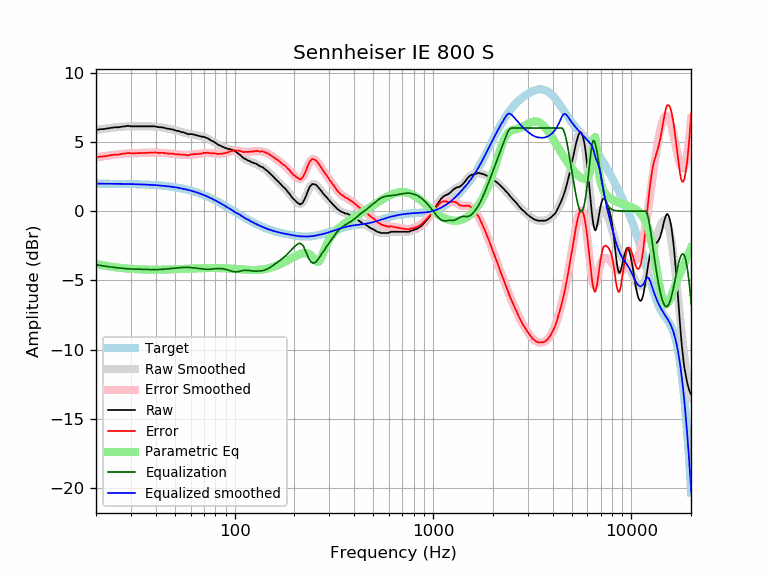

The data file committed next to this chart (first rows):
frequency, raw, error, smoothed, error_smoothed, equalization, parametric_eq, equalized_raw, equalized_smoothed, target
20, 5.86, 3.88, 5.86, 3.87, -3.87, -3.82, 1.99, 1.98, 1.98
21, 5.91, 3.93, 5.90, 3.92, -3.92, -3.88, 1.99, 1.98, 1.98
22, 5.93, 3.95, 5.95, 3.97, -3.97, -3.93, 1.96, 1.98, 1.98
23, 5.98, 4.00, 5.98, 4.01, -4.01, -3.98, 1.97, 1.98, 1.98
24, 6.02, 4.05, 6.02, 4.04, -4.04, -4.02, 1.98, 1.98, 1.97
25, 6.05, 4.08, 6.05, 4.08, -4.08, -4.05, 1.98, 1.97, 1.97
26, 6.05, 4.08, 6.07, 4.10, -4.10, -4.08, 1.95, 1.97, 1.97
27, 6.10, 4.14, 6.09, 4.13, -4.13, -4.11, 1.97, 1.97, 1.97
28, 6.12, 4.16, 6.11, 4.15, -4.15, -4.13, 1.97, 1.96, 1.96
29, 6.16, 4.20, 6.12, 4.16, -4.16, -4.15, 2.00, 1.96, 1.96
30, 6.12, 4.17, 6.13, 4.18, -4.18, -4.17, 1.95, 1.95, 1.95
31, 6.12, 4.17, 6.13, 4.18, -4.18, -4.18, 1.94, 1.95, 1.95
32, 6.12, 4.18, 6.13, 4.19, -4.19, -4.20, 1.93, 1.94, 1.94
33, 6.12, 4.19, 6.13, 4.20, -4.20, -4.21, 1.93, 1.93, 1.93
34, 6.12, 4.19, 6.13, 4.20, -4.20, -4.21, 1.92, 1.93, 1.93
35, 6.12, 4.20, 6.13, 4.21, -4.21, -4.22, 1.91, 1.92, 1.92
36, 6.12, 4.21, 6.12, 4.21, -4.21, -4.22, 1.91, 1.91, 1.91
37, 6.12, 4.22, 6.12, 4.22, -4.22, -4.23, 1.90, 1.90, 1.90
38, 6.12, 4.23, 6.12, 4.22, -4.22, -4.23, 1.90, 1.89, 1.89
39, 6.12, 4.24, 6.11, 4.22, -4.22, -4.23, 1.90, 1.88, 1.88
40, 6.11, 4.24, 6.10, 4.22, -4.22, -4.23, 1.89, 1.87, 1.87
41, 6.07, 4.21, 6.08, 4.22, -4.22, -4.23, 1.85, 1.86, 1.86
42, 6.05, 4.20, 6.06, 4.21, -4.21, -4.23, 1.84, 1.85, 1.85
43, 6.05, 4.21, 6.04, 4.20, -4.20, -4.22, 1.85, 1.84, 1.84
44, 6.02, 4.20, 6.02, 4.19, -4.19, -4.22, 1.83, 1.82, 1.82
45, 5.98, 4.17, 5.99, 4.18, -4.18, -4.22, 1.80, 1.81, 1.81
46, 5.95, 4.16, 5.96, 4.17, -4.17, -4.21, 1.78, 1.79, 1.79
47, 5.93, 4.15, 5.93, 4.16, -4.16, -4.21, 1.77, 1.78, 1.78
48, 5.91, 4.15, 5.90, 4.14, -4.14, -4.20, 1.77, 1.76, 1.76
49, 5.88, 4.14, 5.87, 4.13, -4.13, -4.20, 1.75, 1.74, 1.74
50, 5.84, 4.12, 5.84, 4.12, -4.12, -4.19, 1.72, 1.72, 1.72
51, 5.79, 4.09, 5.81, 4.11, -4.11, -4.19, 1.69, 1.70, 1.70
52, 5.79, 4.11, 5.78, 4.09, -4.09, -4.18, 1.70, 1.68, 1.68
53, 5.74, 4.08, 5.74, 4.08, -4.08, -4.18, 1.66, 1.66, 1.66
54, 5.70, 4.06, 5.71, 4.07, -4.07, -4.17, 1.63, 1.64, 1.64
55, 5.70, 4.09, 5.68, 4.06, -4.06, -4.17, 1.64, 1.61, 1.61
56, 5.65, 4.06, 5.65, 4.06, -4.06, -4.16, 1.59, 1.59, 1.59
57, 5.61, 4.05, 5.62, 4.06, -4.06, -4.16, 1.55, 1.56, 1.56
58, 5.56, 4.02, 5.60, 4.06, -4.06, -4.15, 1.50, 1.54, 1.54
59, 5.56, 4.05, 5.58, 4.06, -4.06, -4.15, 1.50, 1.51, 1.51
60, 5.56, 4.08, 5.56, 4.07, -4.07, -4.14, 1.49, 1.48, 1.48
61, 5.56, 4.11, 5.54, 4.08, -4.08, -4.14, 1.48, 1.45, 1.45
62, 5.53, 4.11, 5.52, 4.09, -4.09, -4.14, 1.44, 1.42, 1.42
63, 5.51, 4.12, 5.50, 4.11, -4.11, -4.13, 1.40, 1.39, 1.39
64, 5.48, 4.12, 5.48, 4.12, -4.12, -4.13, 1.36, 1.36, 1.36
65, 5.46, 4.13, 5.46, 4.13, -4.13, -4.12, 1.33, 1.33, 1.33
66, 5.42, 4.12, 5.44, 4.14, -4.14, -4.12, 1.28, 1.30, 1.30
67, 5.42, 4.16, 5.42, 4.16, -4.16, -4.12, 1.27, 1.26, 1.26
68, 5.37, 4.14, 5.40, 4.17, -4.17, -4.12, 1.20, 1.23, 1.23
69, 5.37, 4.18, 5.37, 4.18, -4.18, -4.11, 1.19, 1.19, 1.19
70, 5.37, 4.21, 5.35, 4.19, -4.19, -4.11, 1.18, 1.16, 1.16
71, 5.32, 4.20, 5.32, 4.20, -4.20, -4.11, 1.12, 1.12, 1.12
72, 5.29, 4.21, 5.28, 4.20, -4.20, -4.11, 1.09, 1.08, 1.08
73, 5.26, 4.22, 5.25, 4.20, -4.20, -4.11, 1.06, 1.05, 1.05
74, 5.21, 4.20, 5.21, 4.20, -4.20, -4.11, 1.01, 1.01, 1.01
75, 5.16, 4.19, 5.16, 4.19, -4.19, -4.10, 0.97, 0.97, 0.97
76, 5.09, 4.16, 5.12, 4.19, -4.19, -4.10, 0.90, 0.93, 0.93
77, 5.06, 4.17, 5.07, 4.18, -4.18, -4.10, 0.88, 0.89, 0.89
78, 5.04, 4.19, 5.02, 4.17, -4.17, -4.10, 0.87, 0.85, 0.85
79, 4.97, 4.16, 4.97, 4.16, -4.16, -4.11, 0.81, 0.81, 0.81
... 553 more rows
